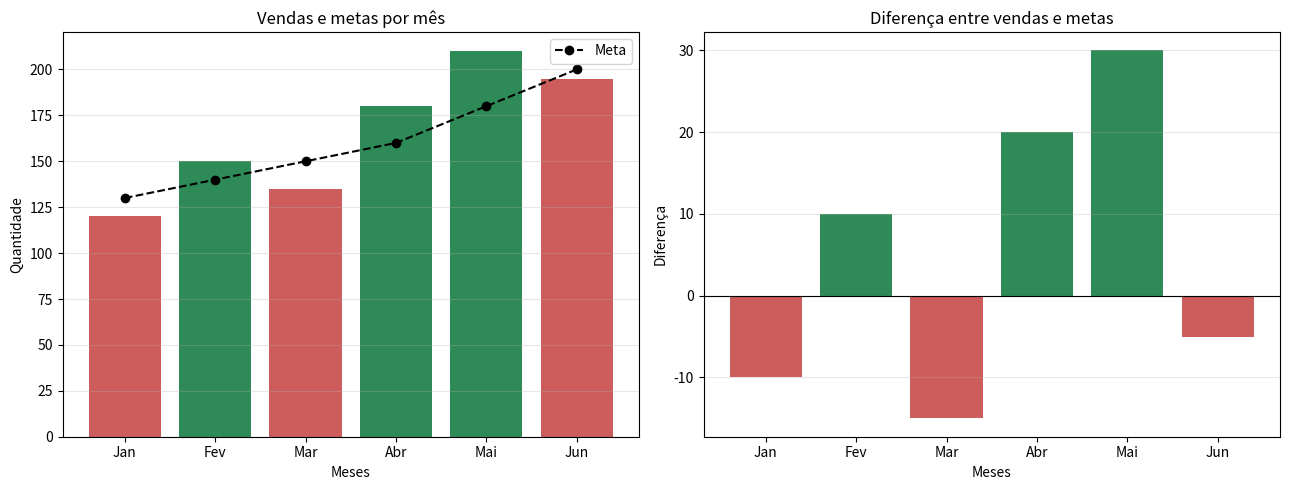

This chart was generated by the following Python code:

import pandas as pd
import numpy as np
import matplotlib.pyplot as plt

# messes
dados = {
    "mes": ["Jan", "Fev", "Mar", "Abr", "Mai", "Jun"],
    "vendas": [120, 150, 135, 180, 210, 195],
    "meta": [130, 140, 150, 160, 180, 200]
}
#cria dataframe com os messes 
df = pd.DataFrame(dados)

#coluna resultado vai ter "atingiu" se vendas for maior que meta se não "abaixou"
df["resultado"] = np.where(
    df["vendas"] >= df["meta"],
    "Atingiu",
    "Abaixo"
)
#diferença é colunas vendas - meta
df["diferenca"] = df["vendas"] - df["meta"]

# condicional para cores 
cores = np.where(
    df["resultado"] == "Atingiu",
    "seagreen",
    "indianred"
)

fig, (ax1, ax2) = plt.subplots(1, 2, figsize=(13, 5))

#grafico de barras vendas por mes 
ax1.bar(df["mes"], df["vendas"], color=cores)

#grafico de linhas metas wm cada mes
ax1.plot(
    df["mes"],
    df["meta"],
    color="black",
    linestyle="--",
    marker="o",
    label="Meta"
)

#personalizaçoes dos graficos 
ax1.set_title("Vendas e metas por mês")
ax1.set_xlabel("Meses")
ax1.set_ylabel("Quantidade")
ax1.legend()
ax1.grid(axis="y", alpha=0.3)

#segundo grafico de barras diferença dos messes
ax2.bar(
    df["mes"],
    df["diferenca"],
    color=np.where(df["diferenca"] >= 0, "seagreen", "indianred")
)
#personalização do ax2
ax2.axhline(y=0, color="black", linewidth=0.8)
ax2.set_title("Diferença entre vendas e metas")
ax2.set_xlabel("Meses")
ax2.set_ylabel("Diferença")
ax2.grid(axis="y", alpha=0.3)

plt.tight_layout()
plt.show()
